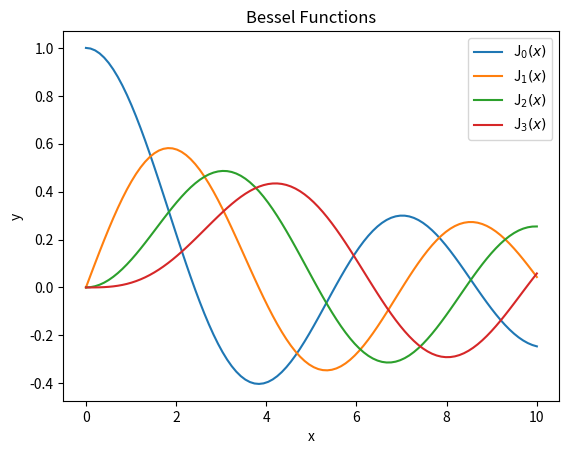
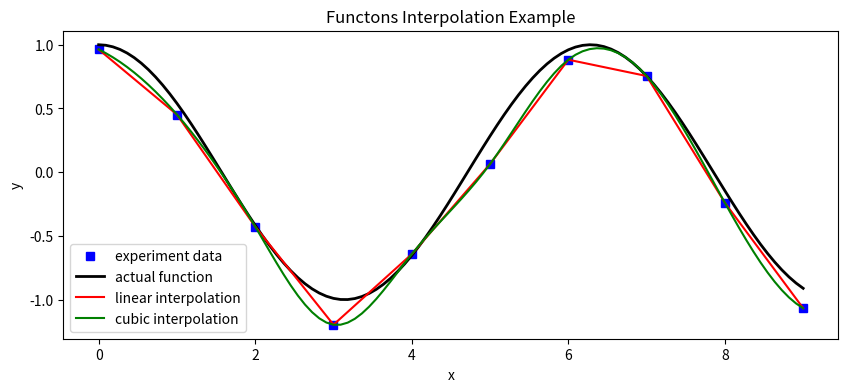

Recreate these plots in Python, in order.
import numpy as np
from scipy.special import jn, yn, jn_zeros, yn_zeros
from scipy.integrate import quad, dblquad, tplquad
import matplotlib.pyplot as plt
from scipy.interpolate import interp1d
import random as rand
 
def function_defined(x):
    return np.cos(x)
 
def main():
    # example 1: calculate first and second kind bessel functions
    alpha = 0
    x = 0.0
    print("first kind bessel function printed")
    print("J_{}({}) = {}".format(alpha, x, jn(alpha, x)))
    x = 1.0
    print("second kind bessel function")
    print("Y_{}({}) = {}".format(alpha, x, yn(alpha, x)))
    
    # plot four bessel functions
    x = np.linspace(0, 10, 100)
    fig, ax = plt.subplots()
    
    for alpha in range(4):
        ax.plot(x, jn(alpha, x), label=r"J$_{}(x)$".format(alpha))
        ax.legend()
        plt.xlabel("x")
        plt.ylabel("y")
        plt.title("Bessel Functions")
        plt.show()


    # example 2: calculate definite integral to be used in the calculations
    a = 0
    b = 1
    integral_value, absolute_error = quad(function_defined, a, b)
    print("integral value: {} \nabsolute error:{}".format(integral_value, absolute_error))

                    
    # example 3. linear and cubic functions interpolation
    n = np.arange(0, 10)
    x = np.linspace(0, 9, 100)
    # set the actual function
    y_actual = function_defined(x)

    # generate random experiment data
    y_experiment = function_defined(n) + 0.1 * np.random.randn(len(n))
    linear_interpolation = interp1d(n, y_experiment, kind="linear")

    # get linear interpolation
    y_linear_interpolation = linear_interpolation(x)
    cubic_interpolation = interp1d(n, y_experiment, kind="cubic")


    # get cubic interpolation
    y_cubic_interpolation = cubic_interpolation(x)
 
    # plot y actual, experiment, linear and cubic interpolation
    fig, ax = plt.subplots(figsize=(10,4))
    ax.plot(n, y_experiment, "bs", label="experiment data")
    ax.plot(x, y_actual, "k", lw=2, label="actual function")
    ax.plot(x, y_linear_interpolation, "r", label="linear interpolation")
    ax.plot(x, y_cubic_interpolation, "g", label="cubic interpolation")
    ax.legend(loc=3)


    plt.xlabel("x")
    plt.ylabel("y")
    plt.title("Functons Interpolation Example")


    print("Visually showing the example of the function")
    plt.show()


if __name__ == '__main__':
    main()
